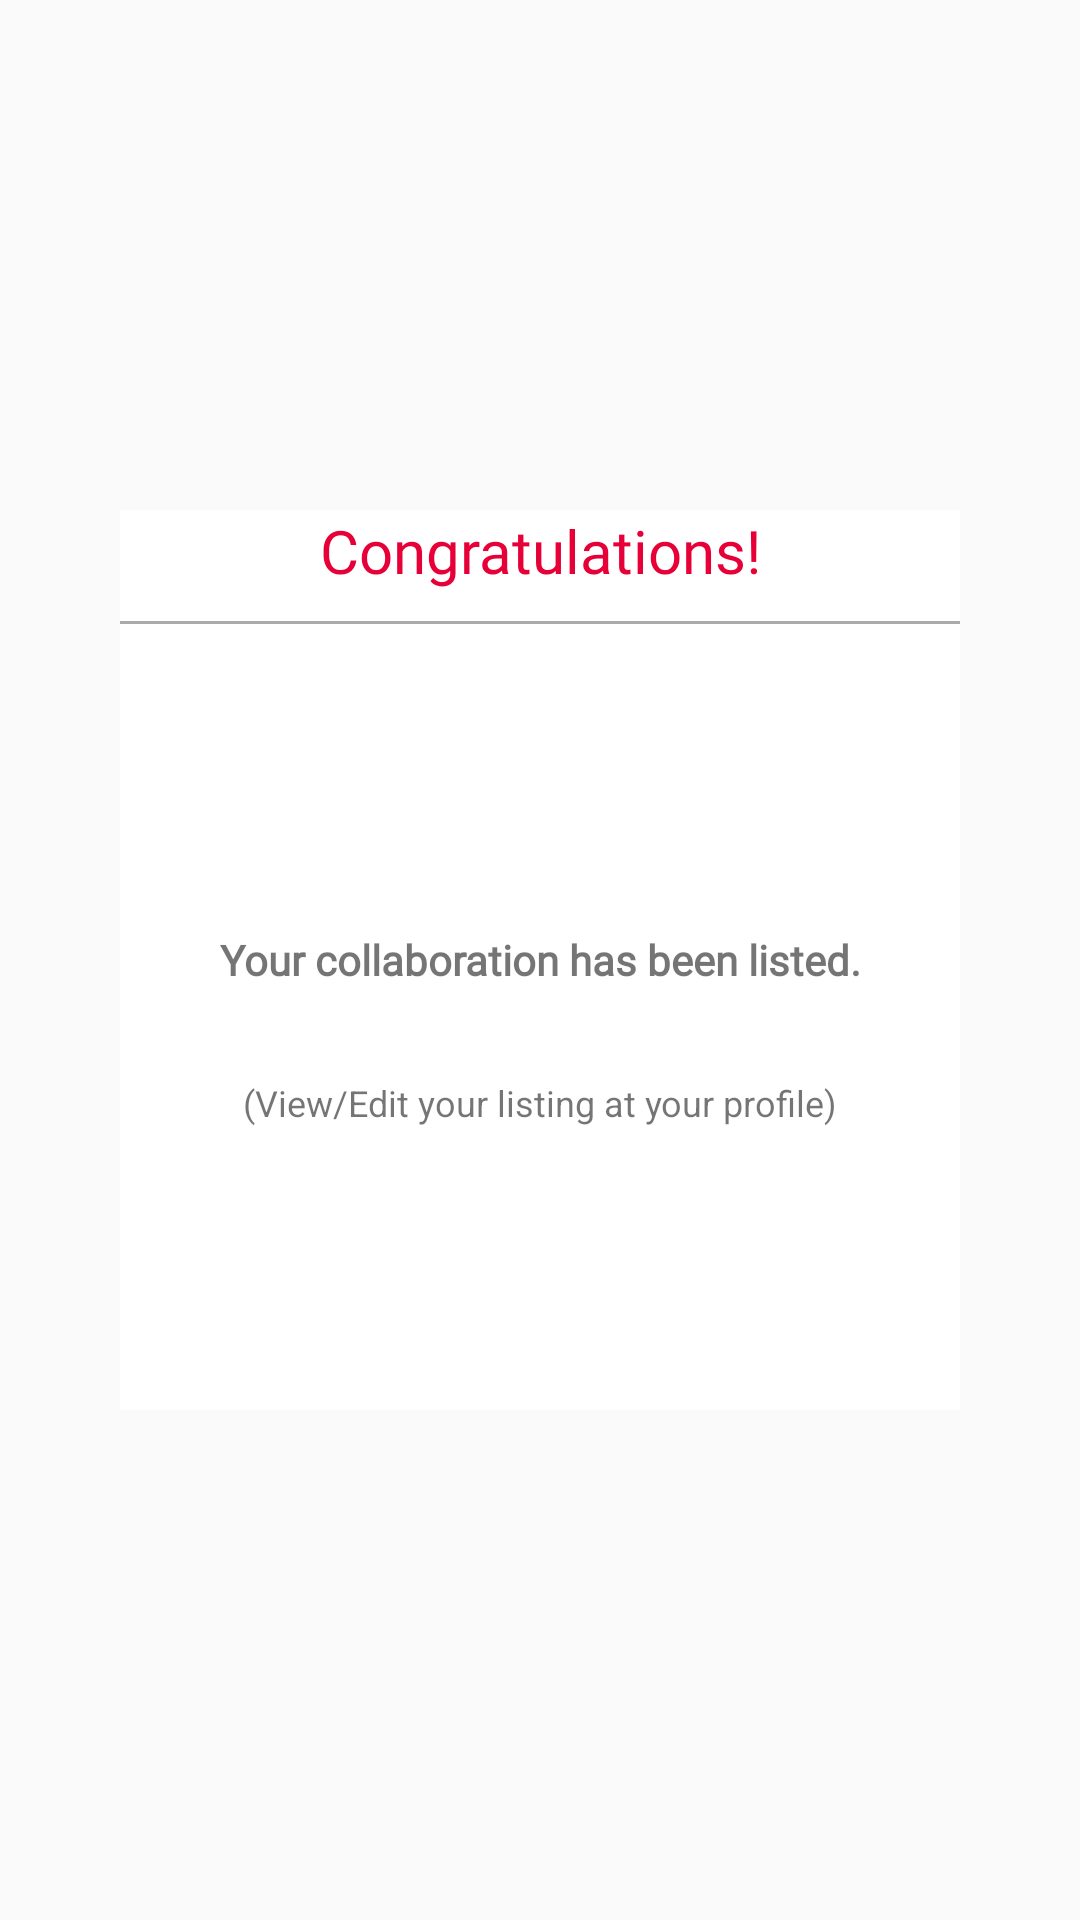

This screen was rendered from an Android layout file. Write that file and the resources it references.
<!-- AndroidManifest.xml: application theme AppTheme -->
<!-- res/layout/custom_alert_dialog_created_collab_post.xml -->
<?xml version="1.0" encoding="utf-8"?>
<RelativeLayout
    xmlns:android="http://schemas.android.com/apk/res/android"
    android:layout_width="match_parent"
    android:layout_height="match_parent"
    android:orientation="vertical">

    <RelativeLayout
        android:layout_width="match_parent"
        android:layout_height="300dp"
        android:layout_margin="40dp"
        android:layout_centerInParent="true"
        android:background="@color/colorWhite">

        <TextView
            android:id="@+id/custom_alert_dialog_created_collab_post_congrat_tv"
            android:layout_width="match_parent"
            android:layout_height="wrap_content"
            android:text="Congratulations!"
            android:fontFamily="@font/montserrat_bold"
            android:gravity="center"
            android:textSize="20sp"
            android:textColor="@color/colorMainColour"
            />

        <View
            android:layout_below="@+id/custom_alert_dialog_created_collab_post_congrat_tv"
            android:layout_width="300dp"
            android:layout_centerHorizontal="true"
            android:layout_marginTop="10dp"
            android:layout_height="1dp"
            android:background="@android:color/darker_gray"/>

        <TextView
            android:id="@+id/custom_alert_dialog_created_collab_post_details_tv"
            android:layout_width="match_parent"
            android:layout_height="wrap_content"
            android:text="Your collaboration has been listed."
            android:layout_centerInParent="true"
            android:gravity="center"
            android:textStyle="bold"
            android:textSize="14sp"
            android:fontFamily="@font/montserrat"
            />


        <TextView
            android:layout_marginTop="30dp"
            android:layout_width="match_parent"
            android:layout_height="wrap_content"
            android:layout_below="@+id/custom_alert_dialog_created_collab_post_details_tv"
            android:text="(View/Edit your listing at your profile)"
            android:gravity="center"
            android:textSize="12sp"
            />

    </RelativeLayout>
</RelativeLayout>
<!-- resources referenced by this layout -->
<resources>
  <color name="colorMainColour">#E60037</color>
  <color name="colorWhite">#ffffff</color>
  <style name="AppTheme" parent="Theme.AppCompat.Light.DarkActionBar">
          
          <item name="colorPrimary">#EE0044</item>
          <item name="colorPrimaryDark">#EE0044</item>
          <item name="colorAccent">#CC0044</item>
      </style>
</resources>
